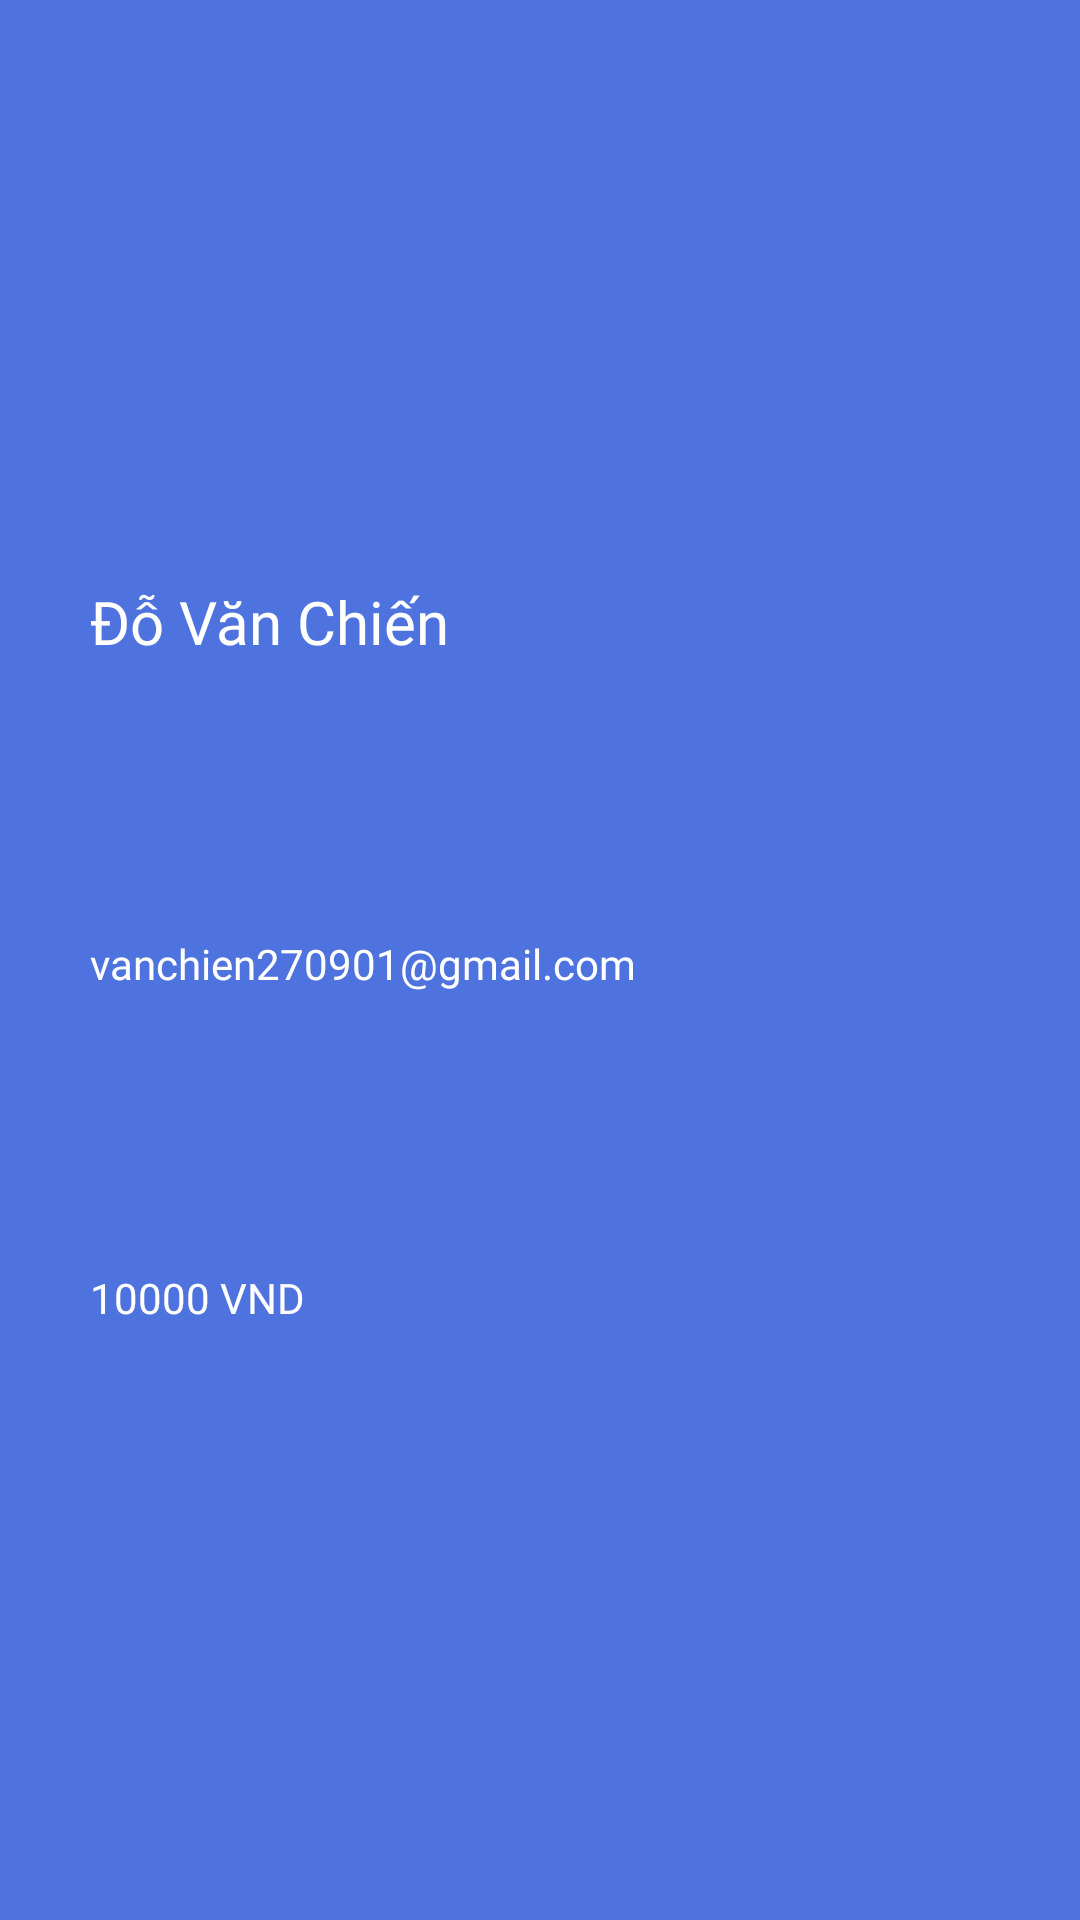

Reconstruct the res/layout file that produces this screen, plus the resources it refers to.
<!-- AndroidManifest.xml: application theme Theme.Mobile -->
<!-- res/layout/student_header.xml -->
<?xml version="1.0" encoding="utf-8"?>
<androidx.constraintlayout.widget.ConstraintLayout xmlns:android="http://schemas.android.com/apk/res/android"
    xmlns:app="http://schemas.android.com/apk/res-auto"
    xmlns:tools="http://schemas.android.com/tools"
    android:layout_width="match_parent"
    android:layout_height="250dp"
    android:orientation="vertical"
    android:background="@color/blue_default"
    android:gravity="bottom"
    android:paddingLeft="20dp"
    >

    <TextView
        android:id="@+id/hd_tv_name"
        android:layout_width="wrap_content"
        android:layout_height="wrap_content"
        android:fontFamily="@font/arimo"
        android:paddingLeft="10dp"
        android:text="Đỗ Văn Chiến"
        android:textSize="20dp"
        android:textColor="@color/white"
        app:layout_constraintBottom_toBottomOf="parent"
        app:layout_constraintEnd_toEndOf="parent"
        app:layout_constraintHorizontal_bias="0.0"
        app:layout_constraintStart_toStartOf="parent"
        app:layout_constraintTop_toTopOf="parent"
        app:layout_constraintVertical_bias="0.316"></TextView>

    <TextView
        android:id="@+id/hd_tv_email"
        android:layout_width="wrap_content"
        android:layout_height="wrap_content"
        android:fontFamily="@font/arimo"
        android:paddingLeft="10dp"
        android:textColor="@color/white"
        android:text="vanchien270901@gmail.com"
        android:textSize="14sp"
        app:layout_constraintBottom_toBottomOf="parent"
        app:layout_constraintEnd_toEndOf="parent"
        app:layout_constraintHorizontal_bias="0.0"
        app:layout_constraintStart_toStartOf="parent"
        app:layout_constraintTop_toTopOf="parent"
        app:layout_constraintVertical_bias="0.502"></TextView>

    <TextView
        android:id="@+id/hd_tv_balance"
        android:layout_width="wrap_content"
        android:layout_height="wrap_content"
        android:fontFamily="@font/arimo"
        android:paddingLeft="10dp"
        android:text="10000 VND"
        android:textSize="14sp"
        android:textColor="@color/white"
        app:layout_constraintBottom_toBottomOf="parent"
        app:layout_constraintEnd_toEndOf="parent"
        app:layout_constraintHorizontal_bias="0.0"
        app:layout_constraintStart_toStartOf="parent"
        app:layout_constraintTop_toTopOf="parent"
        app:layout_constraintVertical_bias="0.681"></TextView>
</androidx.constraintlayout.widget.ConstraintLayout>
<!-- resources referenced by this layout -->
<resources>
  <color name="blue_default">#4e73df</color>
  <color name="white">#FFFFFFFF</color>
  <style name="Theme.Mobile" parent="Theme.MaterialComponents.DayNight.DarkActionBar">
          
          <item name="colorPrimary">@color/blue_default</item>
          <item name="colorPrimaryVariant">@color/purple_700</item>
          <item name="colorOnPrimary">@color/white</item>
          
          <item name="colorSecondary">@color/teal_200</item>
          <item name="colorSecondaryVariant">@color/teal_700</item>
          <item name="colorOnSecondary">@color/black</item>
          
          <item name="android:statusBarColor" tools:targetApi="l">?attr/colorPrimaryVariant</item>
          
      </style>
  <color name="purple_700">#FF3700B3</color>
  <color name="teal_200">#FF03DAC5</color>
  <color name="teal_700">#FF018786</color>
  <color name="black">#FF000000</color>
</resources>
